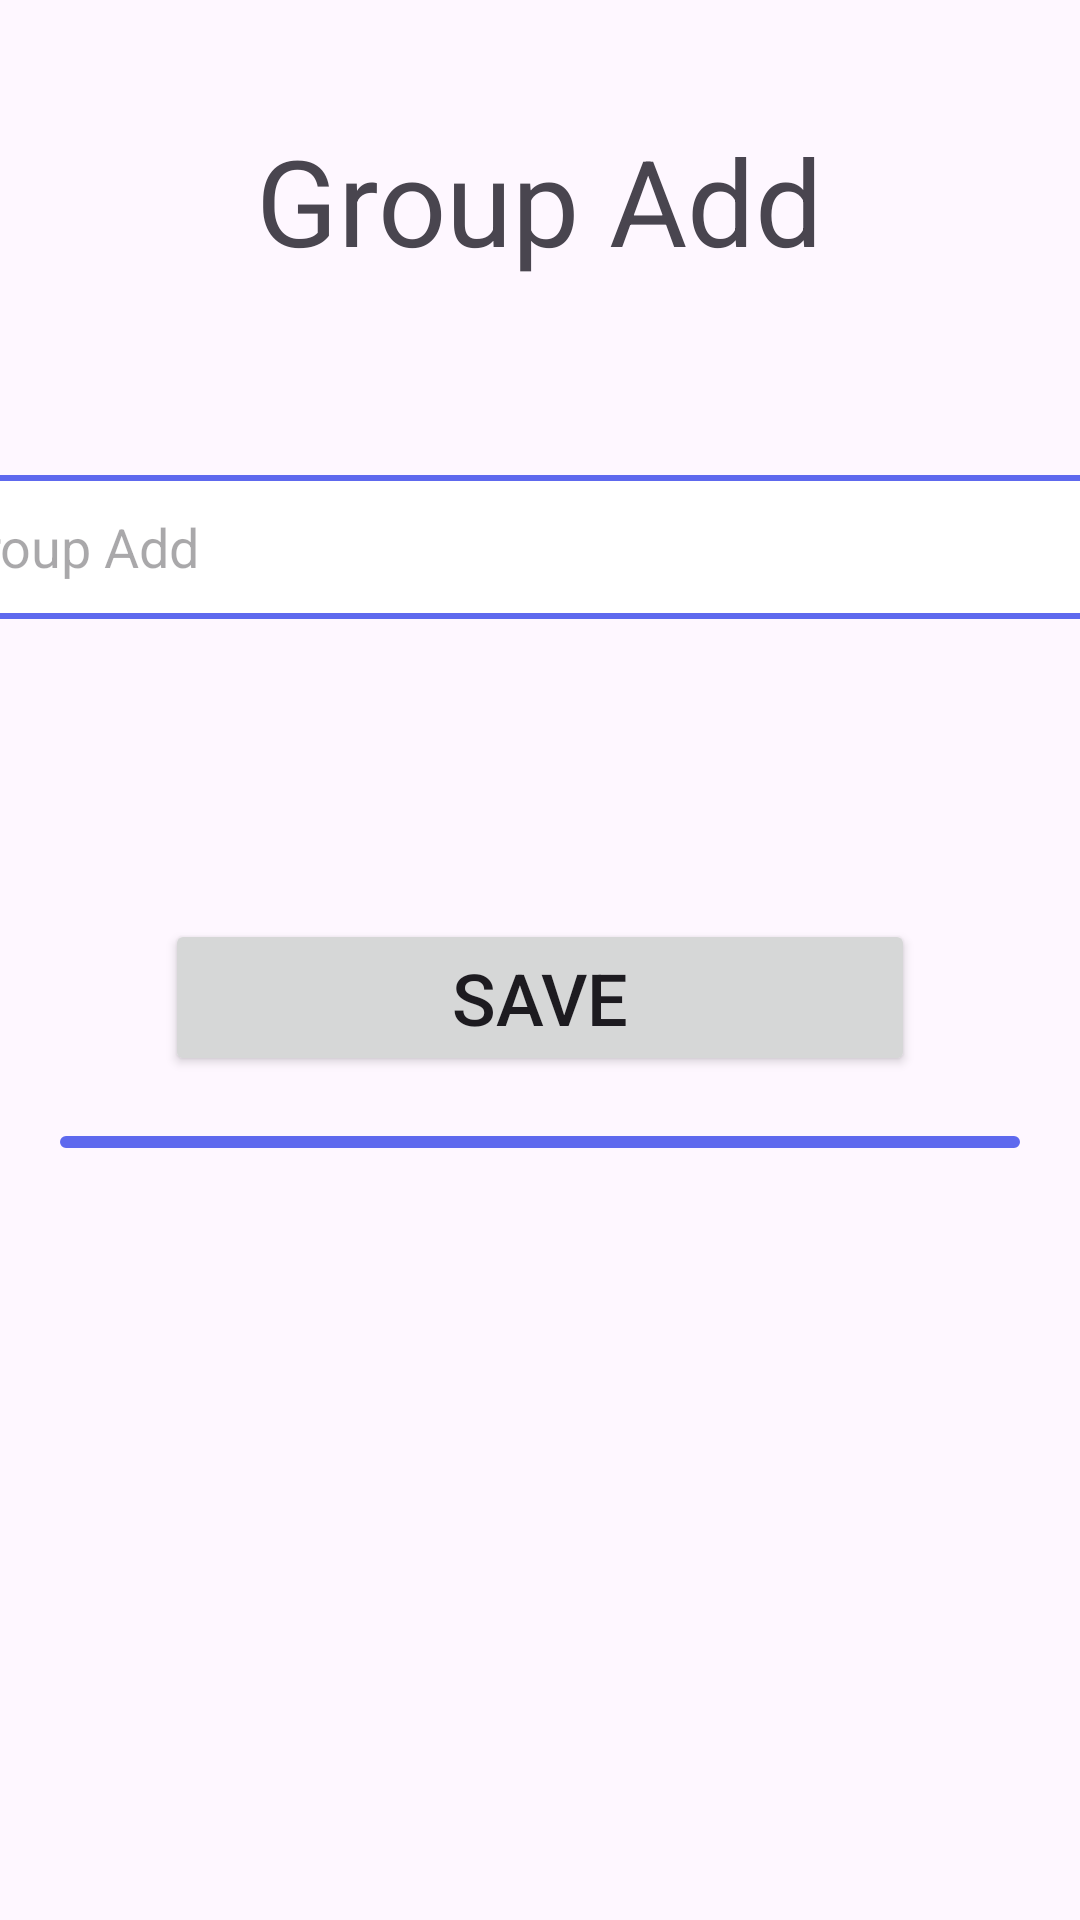

This screen was rendered from an Android layout file. Write that file and the resources it references.
<!-- AndroidManifest.xml: application theme Theme.DeltaAProject -->
<!-- res/layout/fragment_settings_group_add.xml -->
<?xml version="1.0" encoding="utf-8"?>
<androidx.constraintlayout.widget.ConstraintLayout xmlns:android="http://schemas.android.com/apk/res/android"
    xmlns:app="http://schemas.android.com/apk/res-auto"
    xmlns:tools="http://schemas.android.com/tools"
    android:layout_width="match_parent"
    android:layout_height="match_parent"
    tools:context=".settings.SettingsGroupAddFragment">

    <ScrollView
        android:layout_width="match_parent"
        android:layout_height="match_parent"
        app:layout_constraintBottom_toBottomOf="parent"
        app:layout_constraintEnd_toEndOf="parent"
        app:layout_constraintStart_toStartOf="parent"
        app:layout_constraintTop_toTopOf="parent">

        <LinearLayout
            android:layout_width="match_parent"
            android:layout_height="wrap_content"
            android:orientation="vertical">

            <TextView
                android:layout_width="wrap_content"
                android:layout_height="wrap_content"
                android:layout_gravity="center"
                android:layout_marginTop="40dp"
                android:text="Group Add"
                android:textSize="40sp" />

            <EditText
                android:id="@+id/groupName"
                android:layout_width="400dp"
                android:layout_height="48dp"
                android:layout_gravity="center"
                android:layout_marginTop="65dp"
                android:autofillHints=""
                android:background="@drawable/borders"
                android:hint="Group Add"
                android:inputType="text" />

            <Button
                android:id="@+id/groupSave"
                android:layout_width="250dp"
                android:layout_height="wrap_content"
                android:layout_gravity="center"
                android:layout_marginTop="100dp"
                android:text="Save"
                android:textSize="24sp" />

            <androidx.recyclerview.widget.RecyclerView
                android:id="@+id/groupListRecyclerView"
                android:layout_width="match_parent"
                android:layout_height="match_parent"
                android:layout_margin="20dp"
                android:background="@drawable/borders"
                android:nestedScrollingEnabled="true" />

        </LinearLayout>

    </ScrollView>

</androidx.constraintlayout.widget.ConstraintLayout>
<!-- resources referenced by this layout -->
<resources>
  <!-- drawable borders (drawable) -->
  <shape xmlns:android="http://schemas.android.com/apk/res/android">
      <stroke android:width="2dp" android:color="@color/lightPurple" />
      <solid android:color="@color/white" />
      <corners android:radius="8dp" />
      <padding android:left="2dp" android:top="2dp" android:right="2dp" android:bottom="2dp" />
  </shape>
  <style name="Theme.DeltaAProject" parent="Base.Theme.DeltaAProject" />
  <color name="lightPurple">#5E69EE</color>
  <color name="white">#FFFFFFFF</color>
  <style name="Base.Theme.DeltaAProject" parent="Theme.Material3.DayNight.NoActionBar">
          
          
      </style>
</resources>
